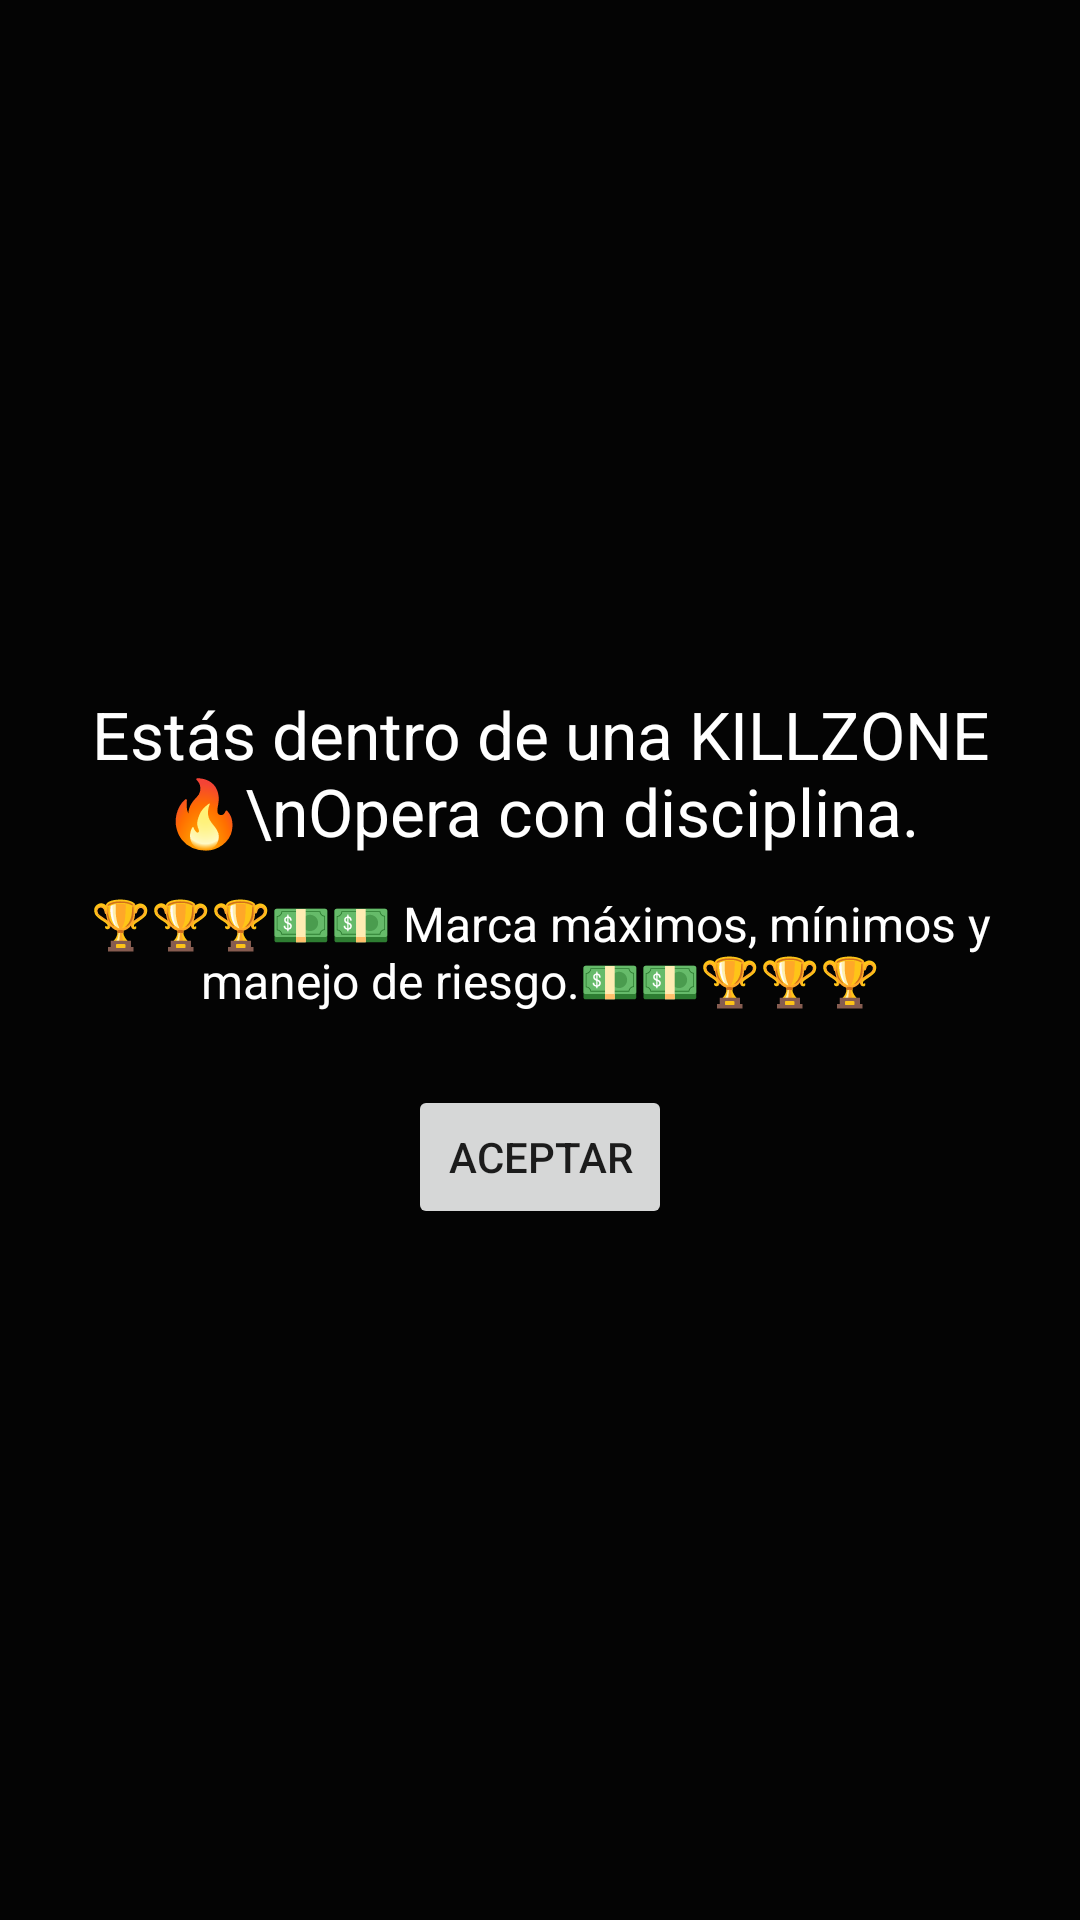

Produce the Android XML layout that renders to this screen, including the resource entries it uses.
<!-- AndroidManifest.xml: application theme AppTheme -->
<!-- res/layout/overlay_killzone_active.xml -->
<?xml version="1.0" encoding="utf-8"?>
<LinearLayout xmlns:android="http://schemas.android.com/apk/res/android"
    android:layout_width="match_parent"
    android:layout_height="match_parent"
    android:background="#CC000000"
    android:gravity="center"
    android:orientation="vertical"
    android:padding="24dp">

    <TextView
        android:layout_width="wrap_content"
        android:layout_height="wrap_content"
        android:text="Estás dentro de una KILLZONE 🔥\nOpera con disciplina."
        android:textColor="@android:color/white"
        android:textSize="22sp"
        android:gravity="center"
        android:textAlignment="center"
        android:layout_marginBottom="12dp"/>

    <TextView
        android:layout_width="wrap_content"
        android:layout_height="wrap_content"
        android:text="🏆🏆🏆💵💵 Marca máximos, mínimos y manejo de riesgo.💵💵🏆🏆🏆"
        android:textColor="@android:color/white"
        android:textSize="16sp"
        android:gravity="center"
        android:textAlignment="center"
        android:layout_marginBottom="24dp"/>

    <Button
        android:id="@+id/btnOk"
        android:layout_width="wrap_content"
        android:layout_height="wrap_content"
        android:text="Aceptar"/>
</LinearLayout>
<!-- resources referenced by this layout -->
<resources>
  <style name="AppTheme" parent="Theme.MaterialComponents.DayNight.NoActionBar">
          <item name="colorPrimary">@color/color_primary</item>
          <item name="colorPrimaryDark">@color/color_primary_dark</item>
          <item name="colorAccent">@color/color_accent</item>
          <item name="android:windowBackground">@color/background_dark</item>
          <item name="android:statusBarColor">@color/color_primary_dark</item>
          <item name="android:navigationBarColor">@color/color_primary_dark</item>
      </style>
  <color name="color_primary">#1A1A2E</color>
  <color name="color_primary_dark">#16213E</color>
  <color name="color_accent">#0F3460</color>
  <color name="background_dark">#121212</color>
</resources>
